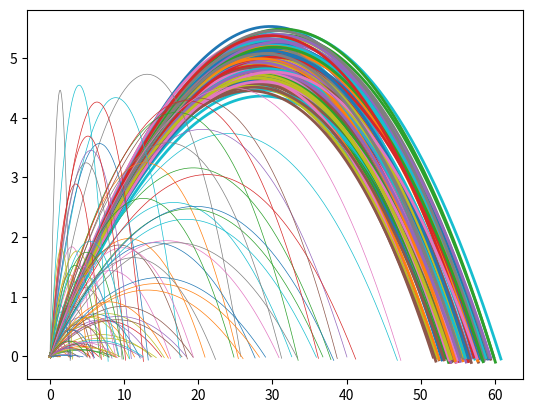

This figure's Python source:
import math
import random
import operator
import matplotlib.pyplot as plt
import numpy as np

def propagate(posX, posY, velX, velY, m, dt): 
    g = -9.81 #gravity

    #Drag calculation
    cd = 0.47
    A = 1
    rho = np.random.normal(1.225, 0.1)

    while posY[-1] >= 0:
        drgFx = -0.5*cd*A*rho*velX[-1]**2
        drgFy = -0.5*cd*A*rho*velY[-1]**2

        Fg = m*g

        Fx = drgFx
        Fy = drgFy + Fg

        ax = Fx/m
        ay = Fy/m

        velX.append(velX[-1]+ax*dt)
        velY.append(velY[-1]+ay*dt)

        posX.append(posX[-1]+velX[-1]*dt)
        posY.append(posY[-1]+velY[-1]*dt)

    return posX, velX, posY, velY


xInit = [0]
yInit = [0]
xVInit = [30]
yVinit = [10]

m = 100
dt = .01


for i in range(1,100):
    xInit = [0]
    yInit = [0]
    xVInit = [np.random.normal(30, 3*0.3)]
    yVinit = [np.random.normal(10, 3*0.1)]

    posX, velX, posY, velY = propagate(xInit, yInit, xVInit, yVinit, m, dt)
    plt.plot(posX, posY, linewidth = 2)

plt.show()

for i in range(1,100):
    xInit = [0]
    yInit = [0]
    xVInit = [30*random.random()]
    yVinit = [10*random.random()]

    posX, velX, posY, velY = propagate(xInit, yInit, xVInit, yVinit, m, dt)
    plt.plot(posX, posY, linewidth = 0.5)
plt.show()
